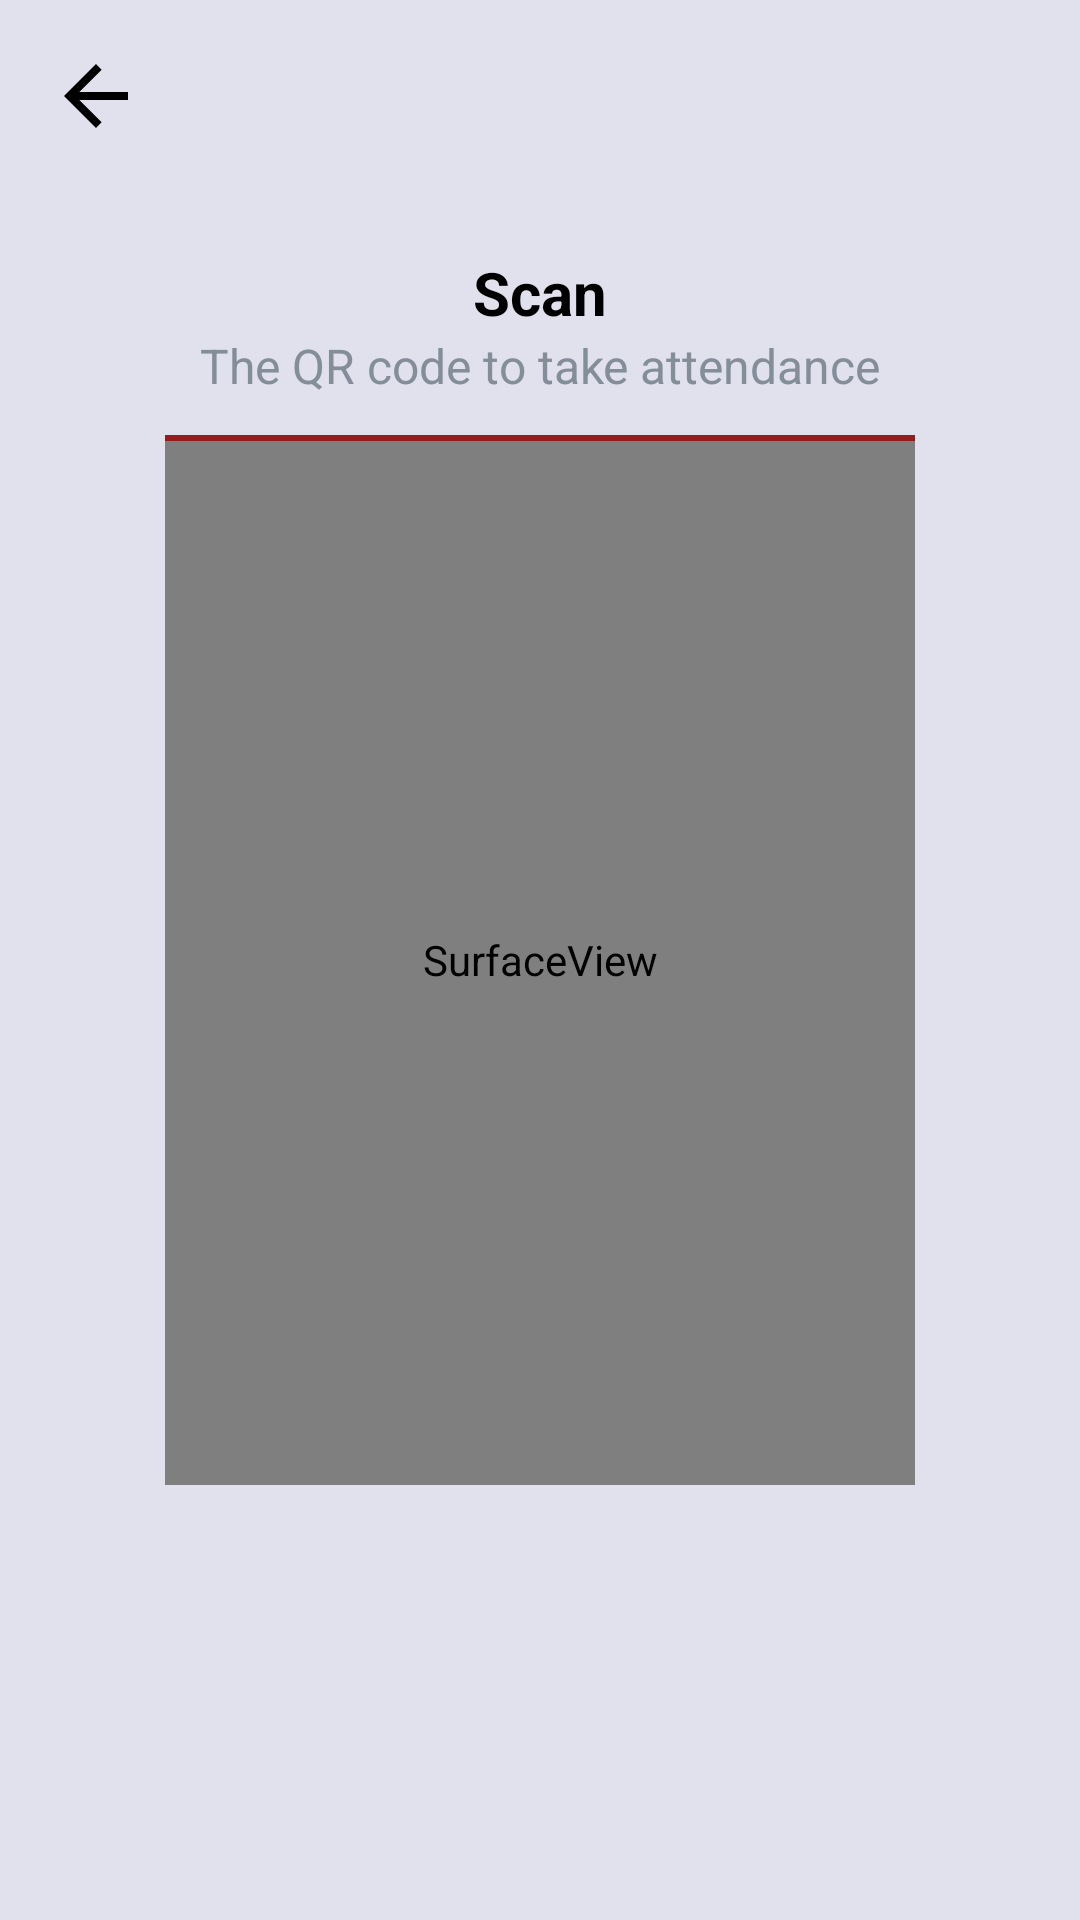

Android layout source for this screen:
<!-- AndroidManifest.xml: application theme Theme.UNIStudent.custom -->
<!-- res/layout/activity_scan.xml -->
<?xml version="1.0" encoding="utf-8"?>
<layout xmlns:android="http://schemas.android.com/apk/res/android"
    xmlns:app="http://schemas.android.com/apk/res-auto"
    xmlns:tools="http://schemas.android.com/tools">

    <data></data>

    <androidx.constraintlayout.widget.ConstraintLayout
        android:layout_width="match_parent"
        android:layout_height="match_parent">

        <ImageView
            android:id="@+id/ic_back"
            android:layout_width="wrap_content"
            android:layout_height="wrap_content"
            android:layout_marginStart="16dp"
            android:layout_marginTop="16dp"
            android:background="?android:attr/selectableItemBackground"
            android:src="@drawable/back"
            app:layout_constraintStart_toStartOf="parent"
            app:layout_constraintTop_toTopOf="parent" />

        <TextView
            android:id="@+id/textView"
            android:layout_width="wrap_content"
            android:layout_height="wrap_content"
            android:layout_marginTop="36dp"
            android:text="@string/scan"
            android:textAllCaps="false"
            android:textColor="@color/black_100"
            android:textSize="@dimen/text_size_20"
            android:textStyle="bold"
            app:layout_constraintEnd_toEndOf="parent"
            app:layout_constraintStart_toStartOf="parent"
            app:layout_constraintTop_toBottomOf="@+id/ic_back" />

        <TextView
            android:layout_width="wrap_content"
            android:layout_height="wrap_content"
            android:text="@string/scan_subTitle"
            android:textAllCaps="false"
            android:textColor="@color/black_50"
            android:textSize="@dimen/text_size_16"
            android:textStyle="normal"
            app:layout_constraintEnd_toEndOf="parent"
            app:layout_constraintStart_toStartOf="parent"
            app:layout_constraintTop_toBottomOf="@+id/textView" />
        <androidx.constraintlayout.widget.ConstraintLayout
            android:layout_width="wrap_content"
            android:layout_height="wrap_content"
            app:layout_constraintBottom_toBottomOf="parent"
            app:layout_constraintEnd_toEndOf="parent"
            app:layout_constraintStart_toStartOf="parent"
            app:layout_constraintTop_toTopOf="parent"

            >

            <SurfaceView
                android:id="@+id/cameraSurfaceView"
                android:layout_width="250dp"
                android:layout_height="350dp"
                android:background="@drawable/ic_corner_camera"
                app:layout_constraintBottom_toBottomOf="parent"
                app:layout_constraintEnd_toEndOf="parent"
                app:layout_constraintLeft_toLeftOf="parent"
                app:layout_constraintRight_toRightOf="parent"
                app:layout_constraintStart_toStartOf="parent"
                app:layout_constraintTop_toTopOf="parent" />

            <View
                android:id="@+id/barcode_line"
                android:layout_width="250dp"
                android:layout_height="2dp"
                android:background="#951C1C"
                app:layout_constraintLeft_toLeftOf="parent"
                app:layout_constraintRight_toRightOf="parent"
                app:layout_constraintTop_toTopOf="@+id/cameraSurfaceView" />
        </androidx.constraintlayout.widget.ConstraintLayout>

    </androidx.constraintlayout.widget.ConstraintLayout>
</layout>
<!-- resources referenced by this layout -->
<resources>
  <color name="black_100">#FF000000</color>
  <color name="black_50">#848E99</color>
  <dimen name="text_size_16">16sp</dimen>
  <dimen name="text_size_20">20sp</dimen>
  <!-- drawable back (drawable) -->
  <vector xmlns:android="http://schemas.android.com/apk/res/android"
      android:width="32dp"
      android:height="32dp"
      android:autoMirrored="true"
      android:tint="#000000"
      android:viewportWidth="24"
      android:viewportHeight="24">
      <path
  
          android:fillColor="@android:color/white"
          android:pathData="M20,11H7.83l5.59,-5.59L12,4l-8,8 8,8 1.41,-1.41L7.83,13H20v-2z" />
  </vector>
  <string name="scan">Scan</string>
  <string name="scan_subTitle">The QR code to take attendance</string>
  <style name="Theme.UNIStudent.custom" parent="Theme.MaterialComponents.Light.NoActionBar">
          <item name="colorPrimary">@color/black</item>
          <item name="colorPrimaryDark">@color/colorPrimaryDark</item>
          <item name="colorOnPrimary">@color/colorOnPrimary</item>
          <item name="colorAccent">@color/colorAccent</item>
          <item name="android:colorBackground">@color/colorBackground</item>
          <item name="fontFamily">@font/poppins_regular</item>
          <item name="android:windowLightStatusBar">true</item>
  
  
  
      </style>
  <color name="black">#FF000000</color>
  <color name="colorPrimaryDark">@color/white_50</color>
  <color name="colorOnPrimary">@color/white_100</color>
  <color name="colorAccent">@color/black</color>
  <color name="colorBackground">@color/white_50</color>
  <color name="white_50">#E1E1ED</color>
  <color name="white_100">#FFFFFFFF</color>
</resources>
